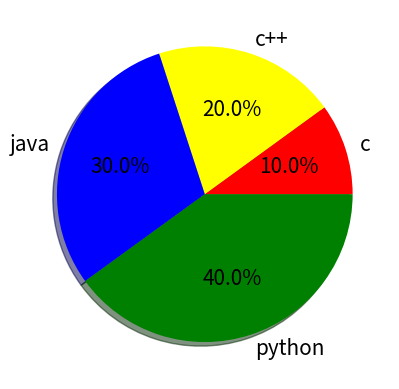

The script that saved this image:
import matplotlib.pyplot as plt
import numpy as np
import pandas as pd
# pie chart
x=[10,20,30,40]
y=["c","c++","java","python"]
c=["red","yellow","blue","green"] #customise the colors 
plt.pie(x,labels=y,colors=c,autopct="%0.1f%%",shadow=True,textprops={"fontsize":15})
plt.show()